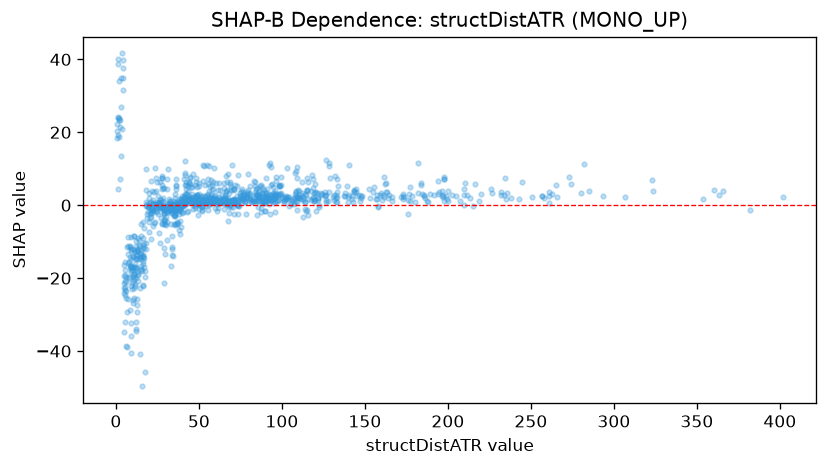

The table this chart was drawn from, first rows:
feature_value, shap_value
0.786, 22.36
5.263, -15.6
5.284, -17.87
5.963, -25.57
4.757, -16.29
7.356, -15.88
8.725, -16.51
17.28, -19.66
16.57, -16.01
10.25, -13.83
11.85, -16.85
16.62, -21.98
15.63, -18.1
18.65, 0.3411
12.97, -27.31
21.39, -9.257
27.17, 0.1576
27.63, 7.431
22.46, -5.581
19.21, -0.5355
24.11, -0.7193
31.52, -1.866
25.19, 2.557
29.01, -0.7243
32.57, -0.1632
35.31, -2.677
29.07, -3.711
24.19, 0.07549
24.49, -1.875
34.82, 1.198
29.19, -1.198
29.27, -1.247
32.4, -0.01886
31.81, -0.3589
33.33, -16.58
26.35, 0.8054
27.82, 4.534
10.96, -20.18
13.56, -8.877
17.01, -11.81
27.48, 7.442
31.53, 9.825
24.39, 7.513
22.04, 0.2225
29.77, -4
38.51, 0.4876
51.95, -1.224
30.54, 7.108
36.46, -5.091
38.71, -4.374
56.85, 0.7564
73.2, 0.1752
57.33, 2.724
55.3, 2.977
50.61, 1.857
67.7, 0.9832
66.09, 1.755
39.96, -0.2172
61.6, 0.9851
57.58, 1.827
... 1,067 more rows
